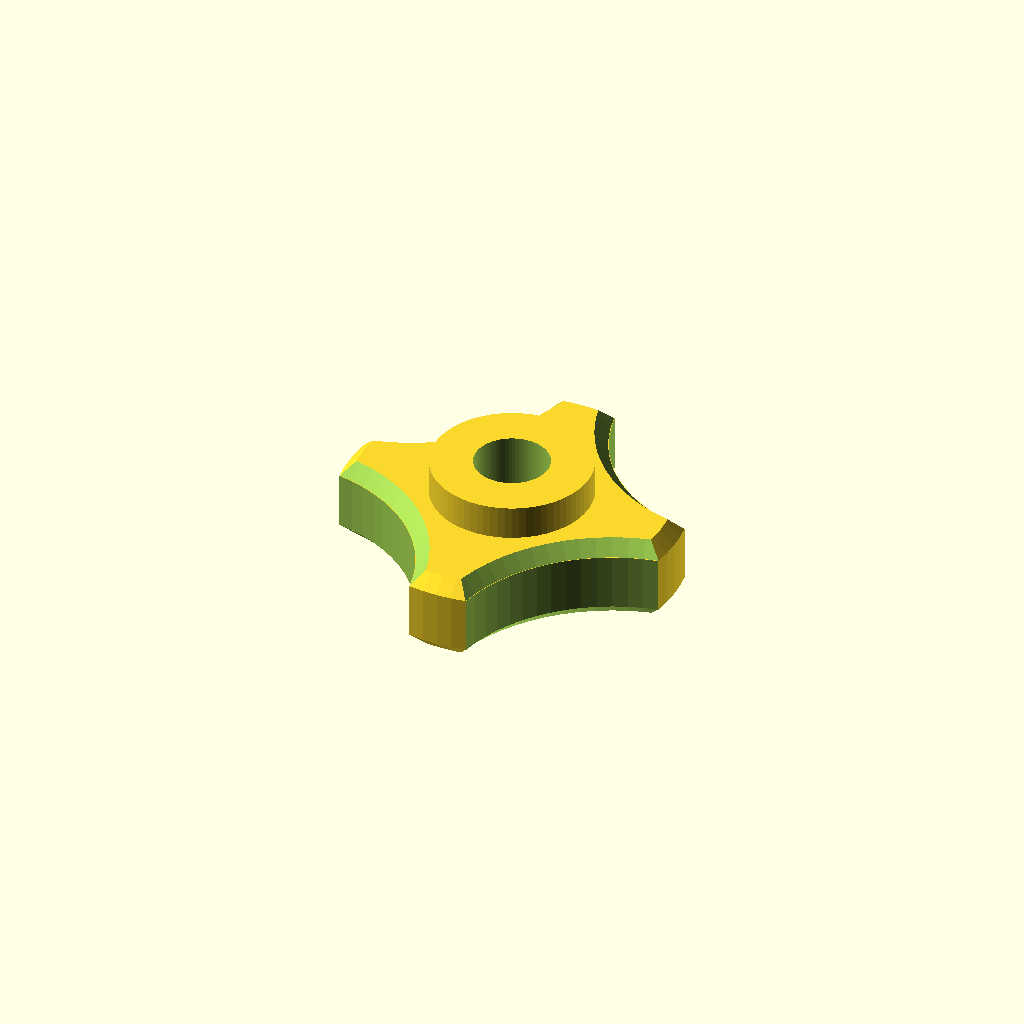
Cell 1 — every parameter at its default value.
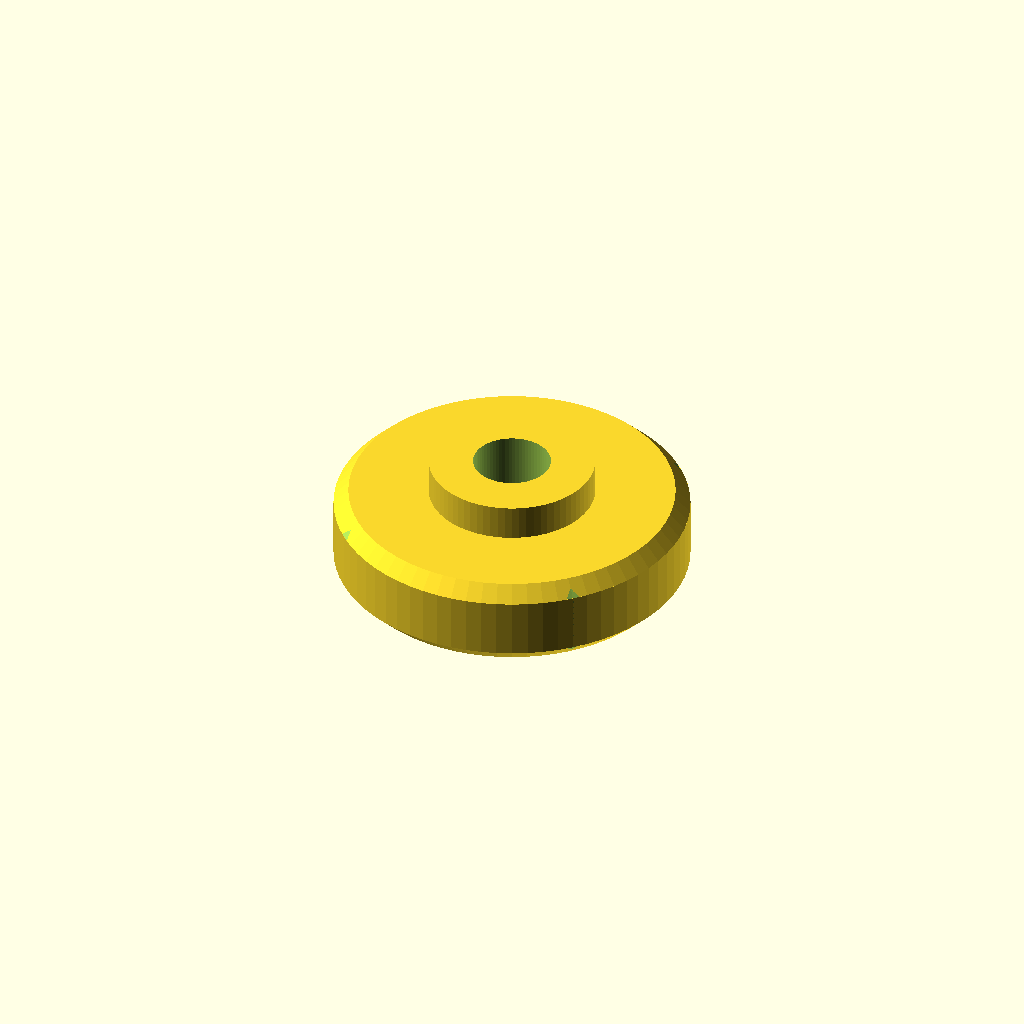
Cell 2: shift = 100 (everything else at default).
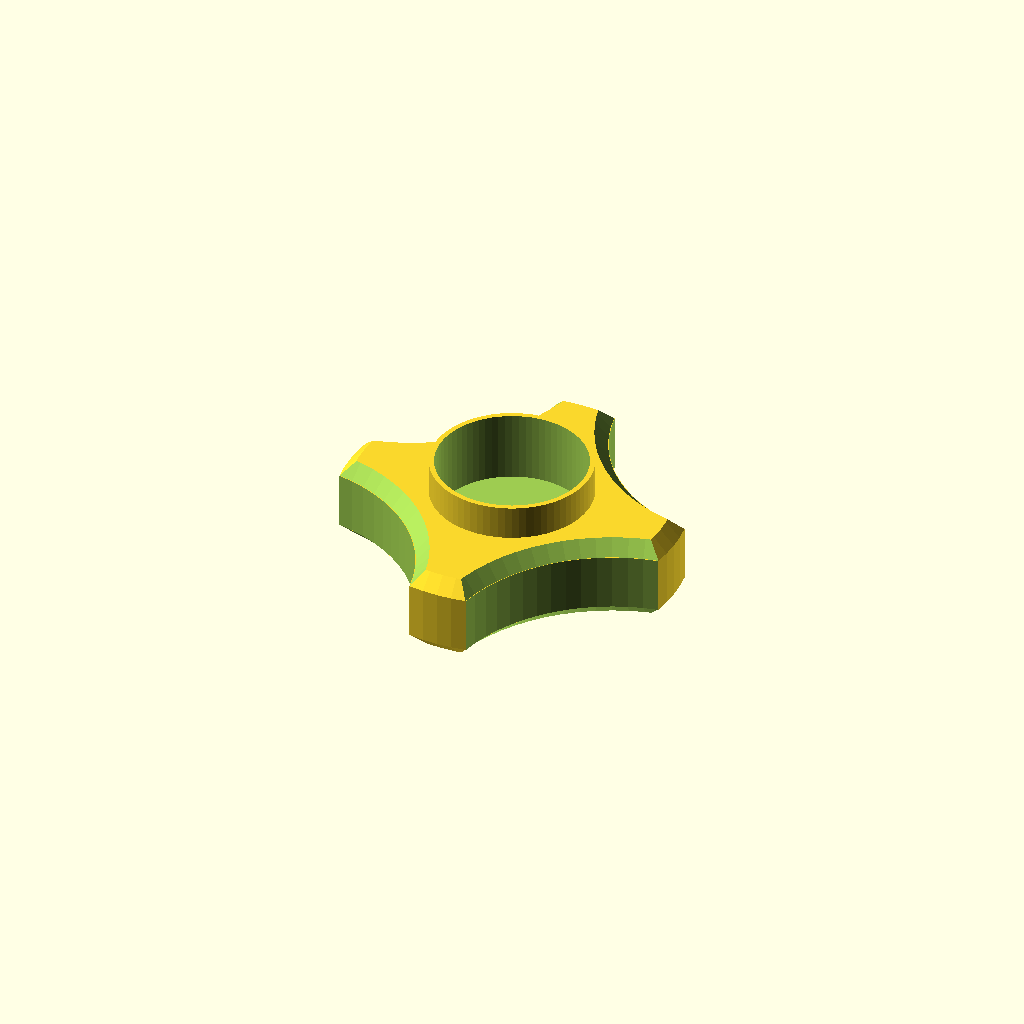
Cell 3 — dscrew set to 13.1, the other parameters unchanged.
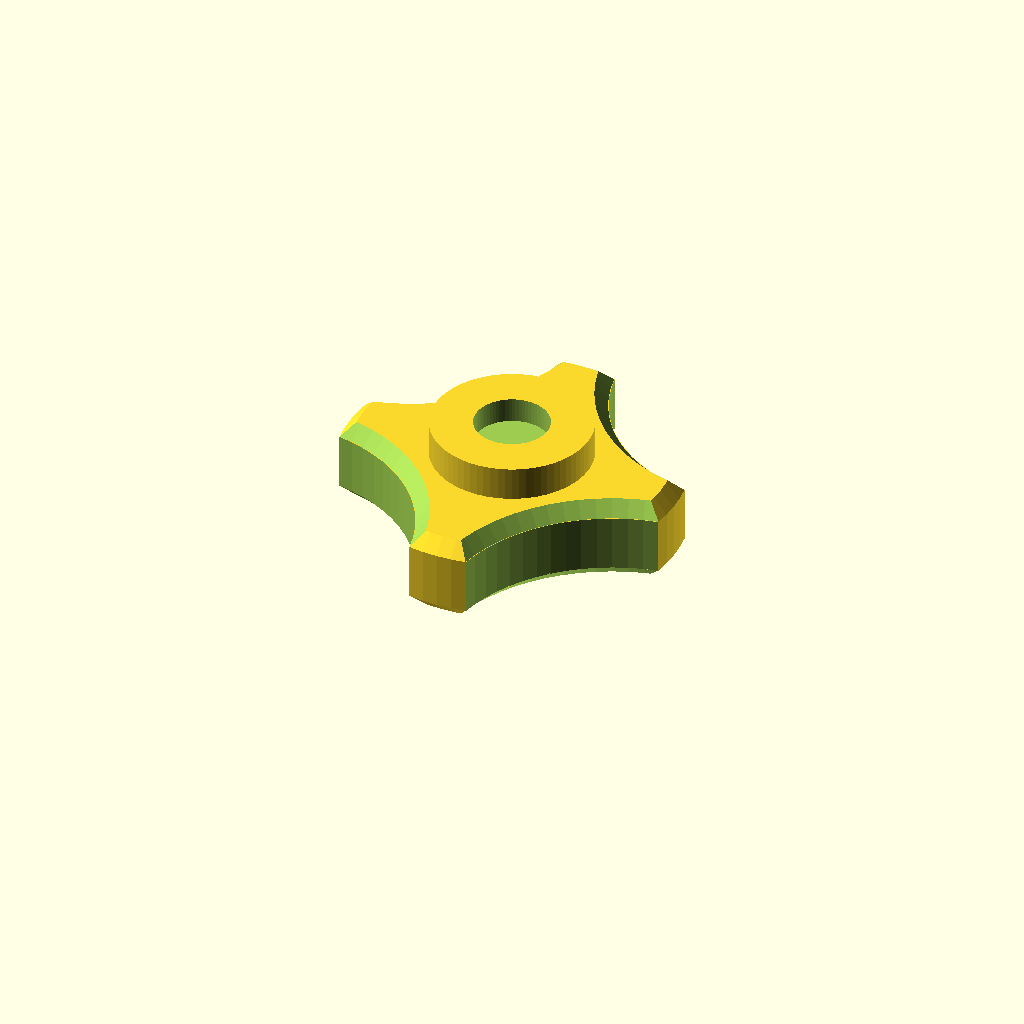
Cell 4: the same model with hscrewhead = 8.
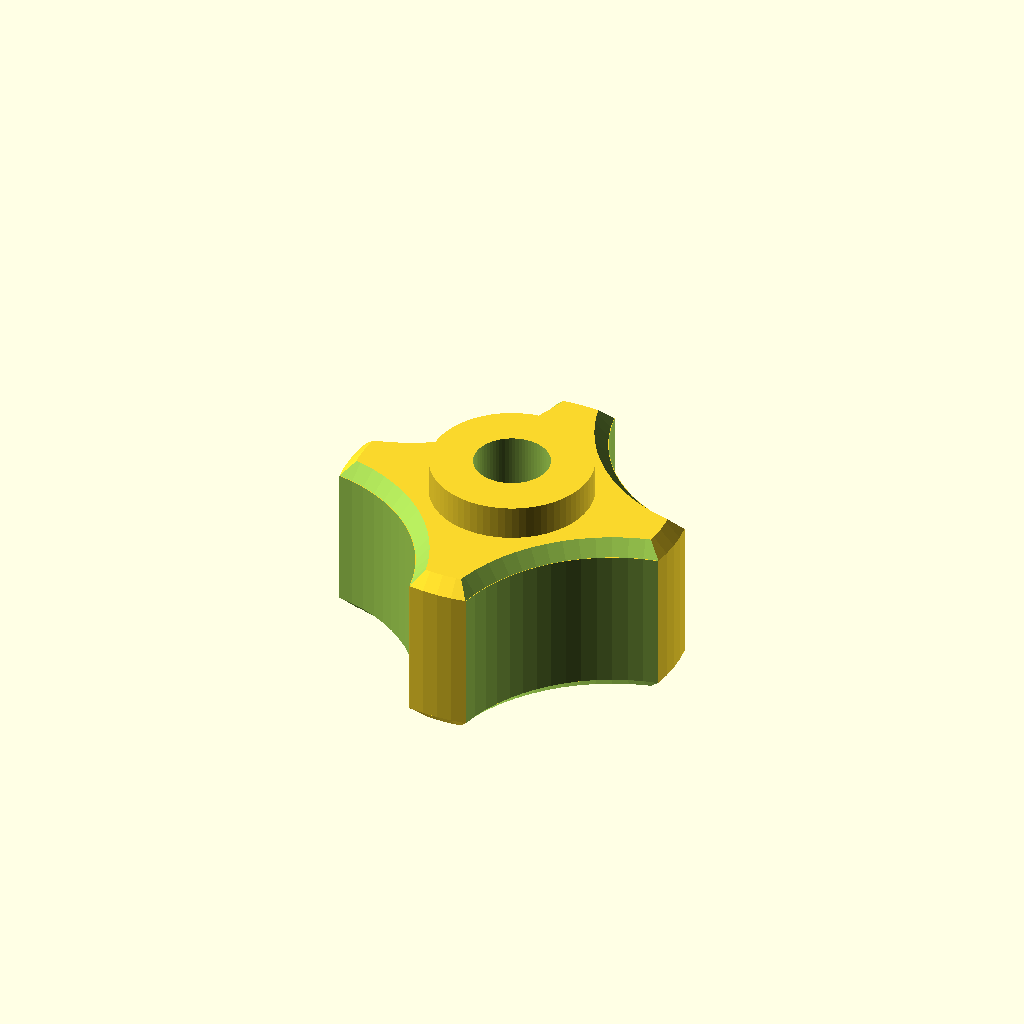
Cell 5: hgrip = 15 (everything else at default).
One fixed orthographic camera (rotation 55°, 0°, 25°; colour scheme Cornfield) for every cell.
OpenSCAD source file linux/system/library/openscad/0713_Customizable_Finger_Grip_for_Hex_Head_Screw.scad:
// [FL_INDEX: keywords="openscad, 3d_parametric, Customizable_Finger_Grip_for_Hex_Head_Screw, csg_solid" | COT="Parametric OpenSCAD design from 3DCodeverse"]
// Title: Customizable Finger Grip for Hex Head Screw

/*
FingerGrip for HexHeadScrew (c) by Lukas Süss (2013)

FingerGrip for HexHeadScrew is licensed under a
Creative Commons Attribution 3.0 Unported License.

You should have received a copy of the license along with this
work.  If not, see <http://creativecommons.org/licenses/by/3.0/>.
*/



// outer diameter of screw thread (default: Fotoscrew 1/4''+ 0.2mm clearing)
dscrew = 6.55;
// wrench width (default: Fotoscrew 7/16''+ 0.2mm clearing)
sscrewhead = 11.3125;
// hight of head (default: Fotoscrew 4mm) only used for thinn designs
hscrewhead = 4;

// hight of grip without protrusion
hgrip = 7.5;
// outermost diameter of grip
dgrip = 30;
// how much sould the edge be broken
bevel = 1.25;
// hight of protrusion
hprotrus = 3;
// how far to shift the fingerdents outward (in %)
shift = 82; //  [80.0:100.0]


eps=0.05*1;
$fa=5*1;
$fs=0.2*1;

screwhead(hgrip,dgrip,bevel);


module screwhead(hknob,dknob,t) // f=0.85
{
  translate([0,0,hscrewhead]) scale([1,1,-1])
  difference()
  {
    rotate(45*1,[0,0,1]) //screw retainment? glue?  <<<< ??
    union()
    { 
      translate([0,0,0]) screwheadbasebody(t,dknob,t,0);
      translate([0,0,t]) screwheadbasebody(hknob-2*t,dknob,0,0);
      translate([0,0,hknob-t]) screwheadbasebody(t,dknob,0,t);
      scale([1,1,-1]) cylinder(r=14/2,h=hprotrus);
    } 
    headcutter(hknob);
  }
}
module screwheadbasebody(hknob,dknob,t1,t2)
{
  difference()
  {
    union()
    {
      cylinder(h=hknob,r1=dknob/2-t1,r2=dknob/2-t2);
    }
    for(i=[0:3])
    {
      rotate(90*i+15*0,[0,0,1]) translate([dknob*shift/100,0,-eps])
        cylinder(h=hknob+2*eps,r1=dknob/2+t1,r2=dknob/2+t2);
    }
  }
}
module headcutter(hknob)
{
   translate([0,0,-hprotrus-0.3]) cylinder(h=hknob-hscrewhead+hprotrus,r=dscrew/2);
   translate([0,0,min(2*hscrewhead,hknob-hscrewhead)])
     cylinder(h=hknob*1.2,r=sscrewhead/2/cos(30),$fn=6);
}
Parameter table extracted from the source (name, type, default, range or options):
dscrew: number, default 6.55
sscrewhead: number, default 11.3125
hscrewhead: number, default 4
hgrip: number, default 7.5
dgrip: number, default 30
bevel: number, default 1.25
hprotrus: number, default 3
shift: number, default 82, range 80 to 100
